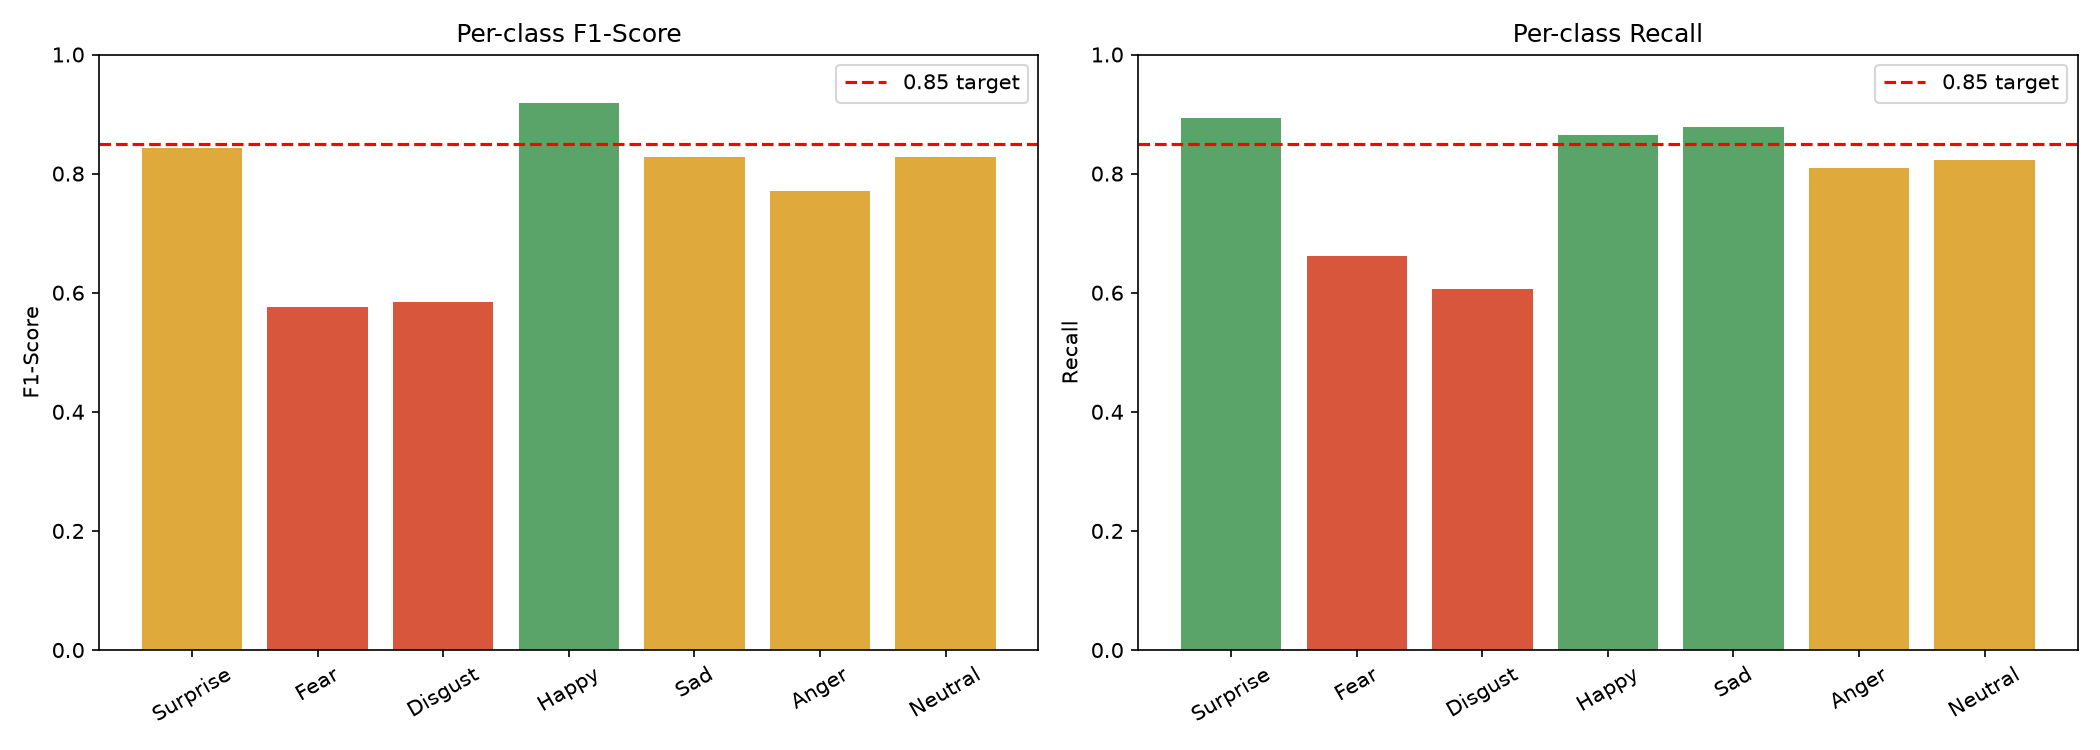

The table this chart was drawn from, first rows:
Emotion, Precision, Recall, F1-Score, Support
Surprise, 0.7967, 0.8936, 0.8424, 329
Fear, 0.5104, 0.6622, 0.5765, 74
Disgust, 0.564, 0.6062, 0.5843, 160
Happy, 0.9808, 0.8641, 0.9188, 1185
Sad, 0.7836, 0.8787, 0.8284, 478
Anger, 0.736, 0.8086, 0.7706, 162
Neutral, 0.8321, 0.8235, 0.8278, 680
